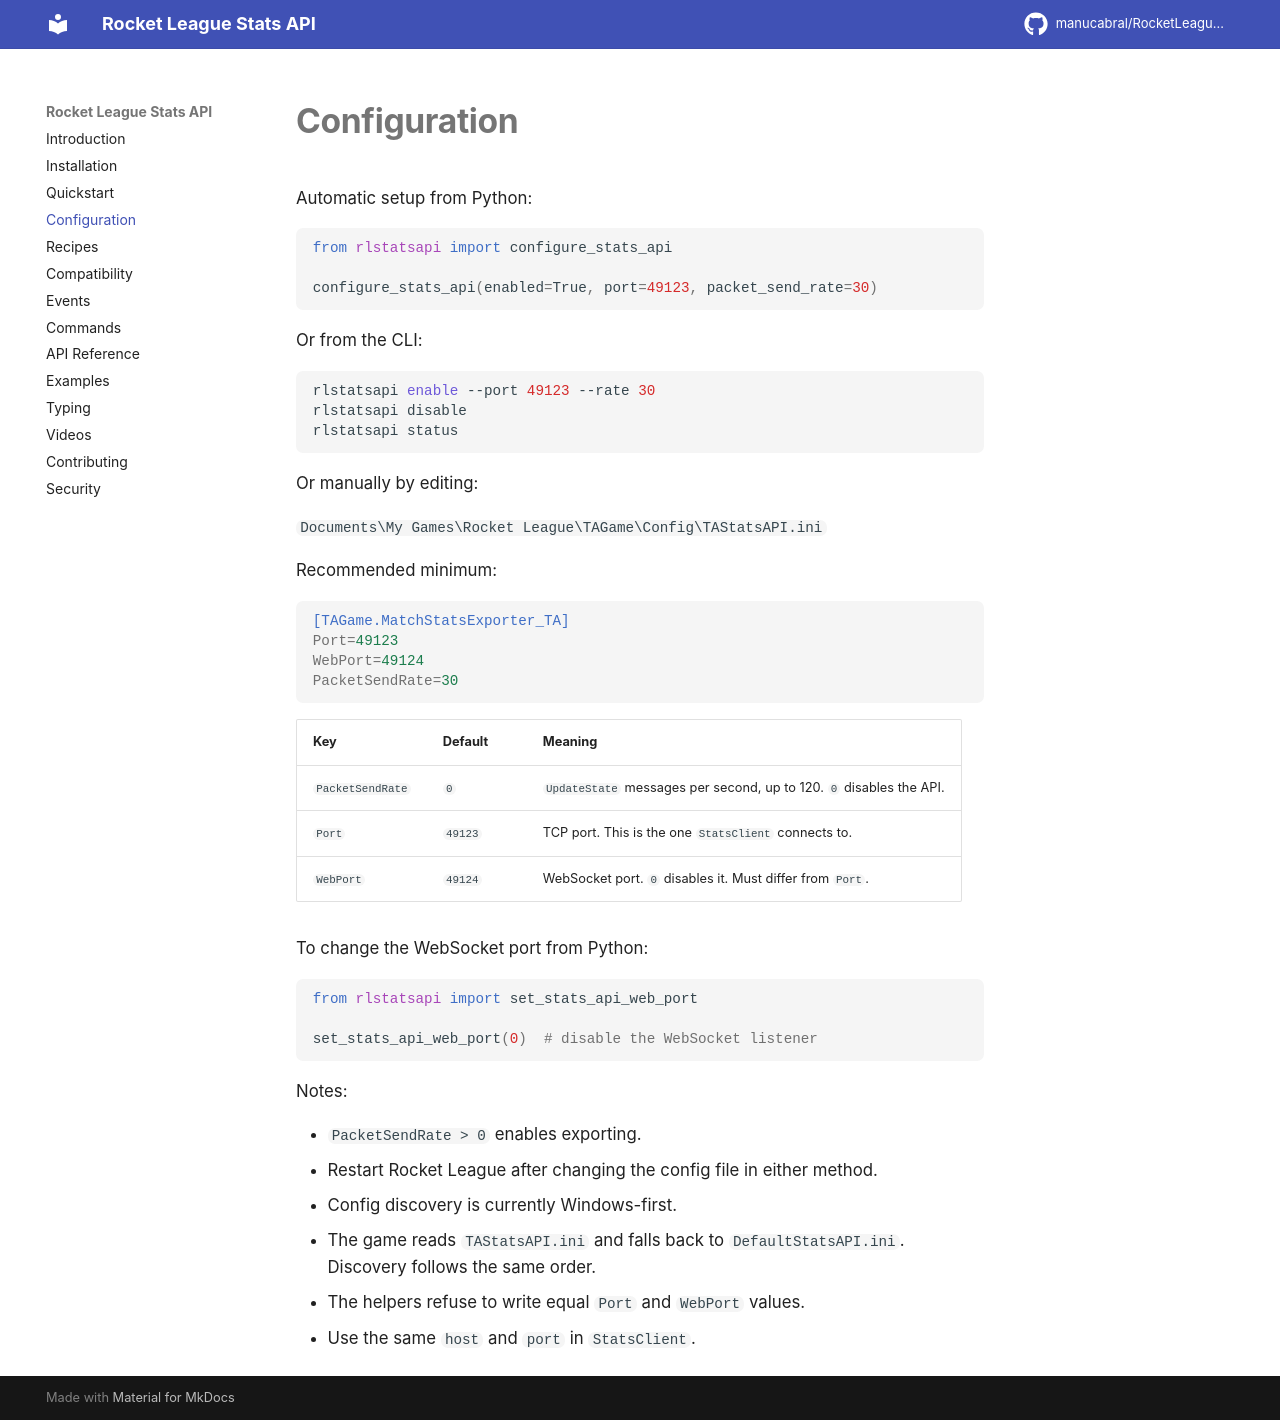

repository: manucabral/rlstatsapi · page: configuration/index.html · generator: mkdocs

# Configuration

Automatic setup from Python:

```python
from rlstatsapi import configure_stats_api

configure_stats_api(enabled=True, port=49123, packet_send_rate=30)
```

Or from the CLI:

```bash
rlstatsapi enable --port 49123 --rate 30
rlstatsapi disable
rlstatsapi status
```

Or manually by editing:

`Documents\My Games\Rocket League\TAGame\Config\TAStatsAPI.ini`

Recommended minimum:

```ini
[TAGame.MatchStatsExporter_TA]
Port=49123
WebPort=49124
PacketSendRate=30
```

| Key | Default | Meaning |
| --- | --- | --- |
| `PacketSendRate` | `0` | `UpdateState` messages per second, up to 120. `0` disables the API. |
| `Port` | `49123` | TCP port. This is the one `StatsClient` connects to. |
| `WebPort` | `49124` | WebSocket port. `0` disables it. Must differ from `Port`. |

To change the WebSocket port from Python:

```python
from rlstatsapi import set_stats_api_web_port

set_stats_api_web_port(0)  # disable the WebSocket listener
```

Notes:

- `PacketSendRate > 0` enables exporting.
- Restart Rocket League after changing the config file in either method.
- Config discovery is currently Windows-first.
- The game reads `TAStatsAPI.ini` and falls back to `DefaultStatsAPI.ini`. Discovery follows the same order.
- The helpers refuse to write equal `Port` and `WebPort` values.
- Use the same `host` and `port` in `StatsClient`.
